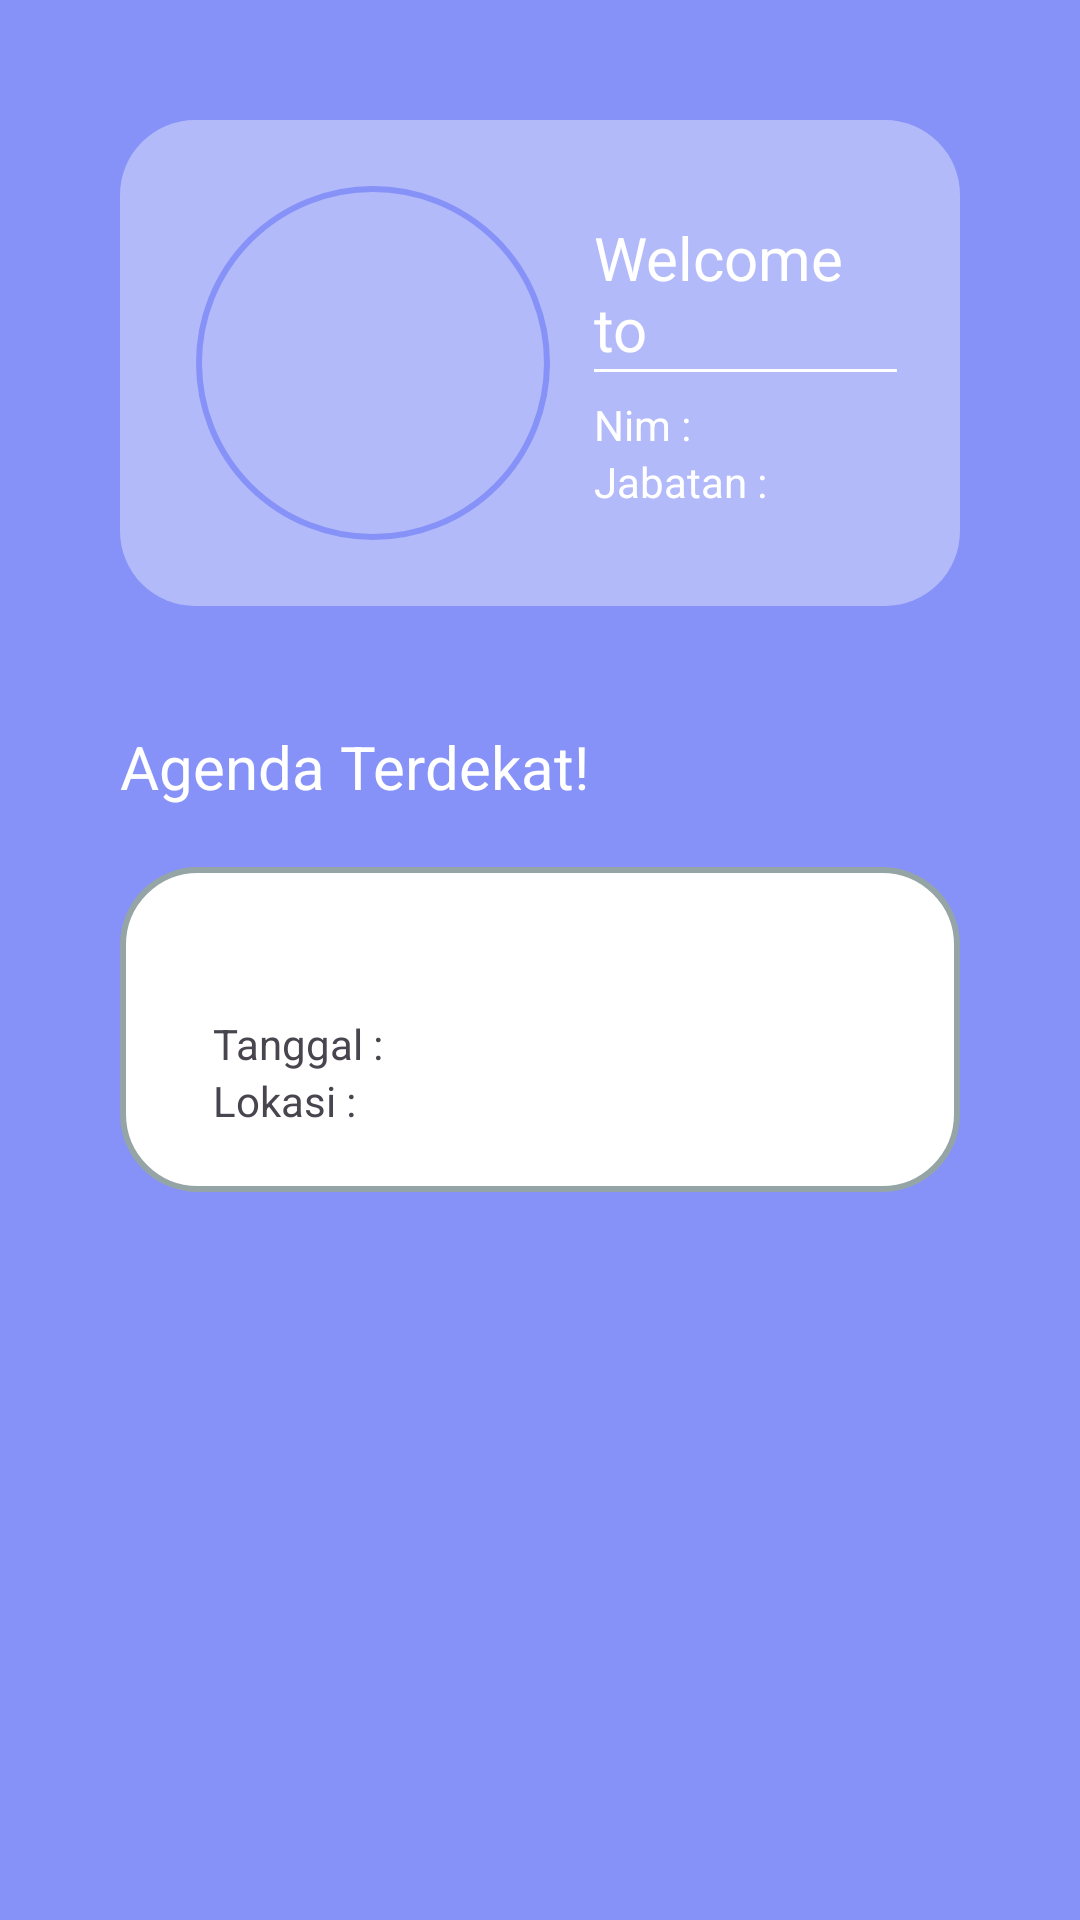

Produce the Android XML layout that renders to this screen, including the resource entries it uses.
<!-- AndroidManifest.xml: application theme Theme.HimaPL -->
<!-- res/layout/fragment_home.xml -->
<?xml version="1.0" encoding="utf-8"?>
<androidx.constraintlayout.widget.ConstraintLayout xmlns:android="http://schemas.android.com/apk/res/android"
    xmlns:tools="http://schemas.android.com/tools"
    android:layout_width="match_parent"
    android:layout_height="match_parent"
    xmlns:app="http://schemas.android.com/apk/res-auto"
    tools:context=".HomeFragment"
    android:background="@color/lavender">
    <ScrollView
        android:layout_width="0dp"
        android:layout_height="0dp"
        app:layout_constraintTop_toTopOf="parent"
        app:layout_constraintStart_toStartOf="parent"
        app:layout_constraintEnd_toEndOf="parent"
        app:layout_constraintBottom_toBottomOf="parent"
        >
        <LinearLayout
            android:layout_width="match_parent"
            android:layout_height="wrap_content"
            android:orientation="vertical">
            <GridLayout
                android:id="@+id/profile_home"
                android:layout_width="match_parent"
                android:layout_height="wrap_content"
                app:layout_constraintEnd_toEndOf="parent"
                app:layout_constraintStart_toStartOf="parent"
                app:layout_constraintTop_toTopOf="parent"
                android:layout_marginHorizontal="40dp"
                android:layout_marginTop="40dp"
                android:orientation="horizontal"
                android:padding="21dp"

                android:background="@drawable/cornerradius_glass"
                >

                <com.google.android.material.imageview.ShapeableImageView
                    android:scaleType="centerCrop"
                    app:shapeAppearanceOverlay="@style/ShapeAppearanceOverlay.App.CornerSize50Percent"
                    android:id="@+id/profile_pict_home"
                    android:layout_width="120dp"
                    android:layout_height="120dp"
                    app:strokeColor="@color/lavender"
                    android:layout_columnWeight="4"
                    app:strokeWidth="2dp"
                    android:padding="2dp"
                    android:src="@drawable/baseline_person_24"
                    android:layout_gravity="center"/>

                <LinearLayout
                    android:layout_gravity="center_vertical"
                    android:layout_width="wrap_content"
                    android:layout_height="wrap_content"
                    android:layout_columnWeight="6"
                    android:layout_marginLeft="10dp"
                    android:orientation="vertical">
                    <TextView
                        android:id="@+id/underline_text"
                        android:layout_width="match_parent"
                        android:layout_height="wrap_content"
                        android:text="Welcome to HimaPL!!!"
                        android:textColor="@color/white"
                        android:maxLines="2"
                        android:textSize="20sp"
                        android:scrollHorizontally="false"
                        />
                    <RelativeLayout
                        android:layout_width="match_parent"
                        android:layout_height="1dp"
                        android:background="@color/white"
                        android:layout_marginBottom="8dp"
                        />
                    <LinearLayout
                        android:layout_width="wrap_content"
                        android:layout_height="wrap_content"
                        android:orientation="horizontal">
                        <TextView
                            android:layout_width="match_parent"
                            android:layout_height="wrap_content"
                            android:text="Nim : "
                            android:textColor="@color/white"
                            />
                        <TextView
                            android:id="@+id/nim_home"
                            android:layout_width="match_parent"
                            android:layout_height="wrap_content"
                            android:text=" "
                            android:textColor="@color/white"
                            />
                    </LinearLayout>

                    <LinearLayout
                        android:layout_width="wrap_content"
                        android:layout_height="wrap_content"
                        android:orientation="horizontal">
                        <TextView
                            android:layout_width="match_parent"
                            android:layout_height="wrap_content"
                            android:textColor="@color/white"
                            android:text="Jabatan : "
                            />
                        <TextView
                            android:id="@+id/role_home"
                            android:layout_width="match_parent"
                            android:layout_height="wrap_content"
                            android:textColor="@color/white"
                            android:text=" "
                            />
                    </LinearLayout>

                </LinearLayout>

            </GridLayout>

            <LinearLayout
                android:id="@+id/agenda_home"
                android:layout_width="match_parent"
                android:layout_height="wrap_content"
                app:layout_constraintTop_toBottomOf="@id/profile_home"
                android:layout_marginTop="40dp"
                android:layout_marginHorizontal="40dp"
                app:layout_constraintStart_toStartOf="parent"
                app:layout_constraintEnd_toEndOf="parent"
                android:orientation="vertical"
                >
                <TextView
                    android:layout_width="match_parent"
                    android:layout_height="wrap_content"
                    android:text="Agenda Terdekat!"
                    android:textColor="@color/white"
                    android:textSize="20dp"/>

                <LinearLayout
                    android:id="@+id/AgendaTerdekat"
                    android:layout_width="match_parent"
                    android:layout_height="wrap_content"
                    app:layout_constraintEnd_toEndOf="parent"
                    app:layout_constraintStart_toStartOf="parent"
                    app:layout_constraintTop_toTopOf="parent"
                    android:layout_marginTop="20dp"
                    android:orientation="horizontal"
                    android:padding="21dp"

                    android:background="@drawable/rounded_edittext"
                    >



                    <LinearLayout
                        android:layout_width="wrap_content"
                        android:layout_height="wrap_content"
                        android:layout_marginLeft="10dp"
                        android:orientation="vertical">
                        <TextView
                            android:id="@+id/agendaTerdekatName"
                            android:layout_width="match_parent"
                            android:layout_height="wrap_content"
                            android:text=" "
                            android:textStyle="bold"
                            android:maxLines="2"
                            android:textSize="15sp"
                            android:layout_marginBottom="8dp"
                            />
                        <LinearLayout
                            android:layout_width="wrap_content"
                            android:layout_height="wrap_content"
                            android:orientation="horizontal">
                            <TextView
                                android:layout_width="wrap_content"
                                android:layout_height="wrap_content"
                                android:text="Tanggal : "
                                />
                            <TextView
                                android:id="@+id/AgendaTerdekatTanggal"
                                android:layout_width="wrap_content"
                                android:layout_height="wrap_content"
                                android:text=" "
                                />
                        </LinearLayout>

                        <LinearLayout
                            android:layout_width="wrap_content"
                            android:layout_height="wrap_content"
                            android:orientation="horizontal">
                            <TextView
                                android:layout_width="wrap_content"
                                android:layout_height="wrap_content"
                                android:text="Lokasi : "
                                />
                            <TextView
                                android:id="@+id/AgendaTerdekatLokasi"
                                android:layout_width="wrap_content"
                                android:layout_height="wrap_content"
                                android:text=" "
                                />
                        </LinearLayout>



                    </LinearLayout>

                </LinearLayout>

            </LinearLayout>


        </LinearLayout>

    </ScrollView>

</androidx.constraintlayout.widget.ConstraintLayout>
<!-- resources referenced by this layout -->
<resources>
  <color name="lavender">#8692f7</color>
  <color name="white">#FFFFFFFF</color>
  <!-- drawable cornerradius_glass (drawable) -->
  <?xml version="1.0" encoding="utf-8"?>
  <selector xmlns:android="http://schemas.android.com/apk/res/android">
      <item>
          <shape android:shape="rectangle">
              <corners android:radius="25dp"/>
             <solid android:color="#5CFFFFFF"/>
          </shape>
      </item>
  </selector>
  <!-- drawable rounded_edittext (drawable) -->
  <?xml version="1.0" encoding="utf-8"?>
  <shape xmlns:android="http://schemas.android.com/apk/res/android"
      android:shape="rectangle"
      android:padding="10dp">
  
      <solid android:color="#FFFFFF" />
      <stroke
          android:color="@color/concrete"
          android:width="2dp"/>
      <corners
          android:bottomRightRadius="25dp"
          android:bottomLeftRadius="25dp"
          android:topLeftRadius="25dp"
          android:topRightRadius="25dp" />
  </shape>
  <style name="ShapeAppearanceOverlay.App.CornerSize50Percent" parent="">
          <item name="cornerSize">50%</item>
      </style>
  <style name="Theme.HimaPL" parent="Base.Theme.HimaPL" />
  <color name="concrete">#95A5A6</color>
  <style name="Base.Theme.HimaPL" parent="Theme.Material3.DayNight.NoActionBar">
          
          <item name="colorPrimary">@color/lavender</item>
          <item name="colorPrimaryVariant">@color/lavender</item>
          <item name="colorOnPrimary">@color/white</item>
          
          <item name="colorSecondary">@color/teal_200</item>
          <item name="colorSecondaryVariant">@color/teal_700</item>
          <item name="colorOnSecondary">@color/black</item>
          
          <item name="android:statusBarColor">?attr/colorPrimaryVariant</item>
          
      </style>
  <color name="teal_200">#FF03DAC5</color>
  <color name="teal_700">#FF018786</color>
  <color name="black">#FF000000</color>
</resources>
